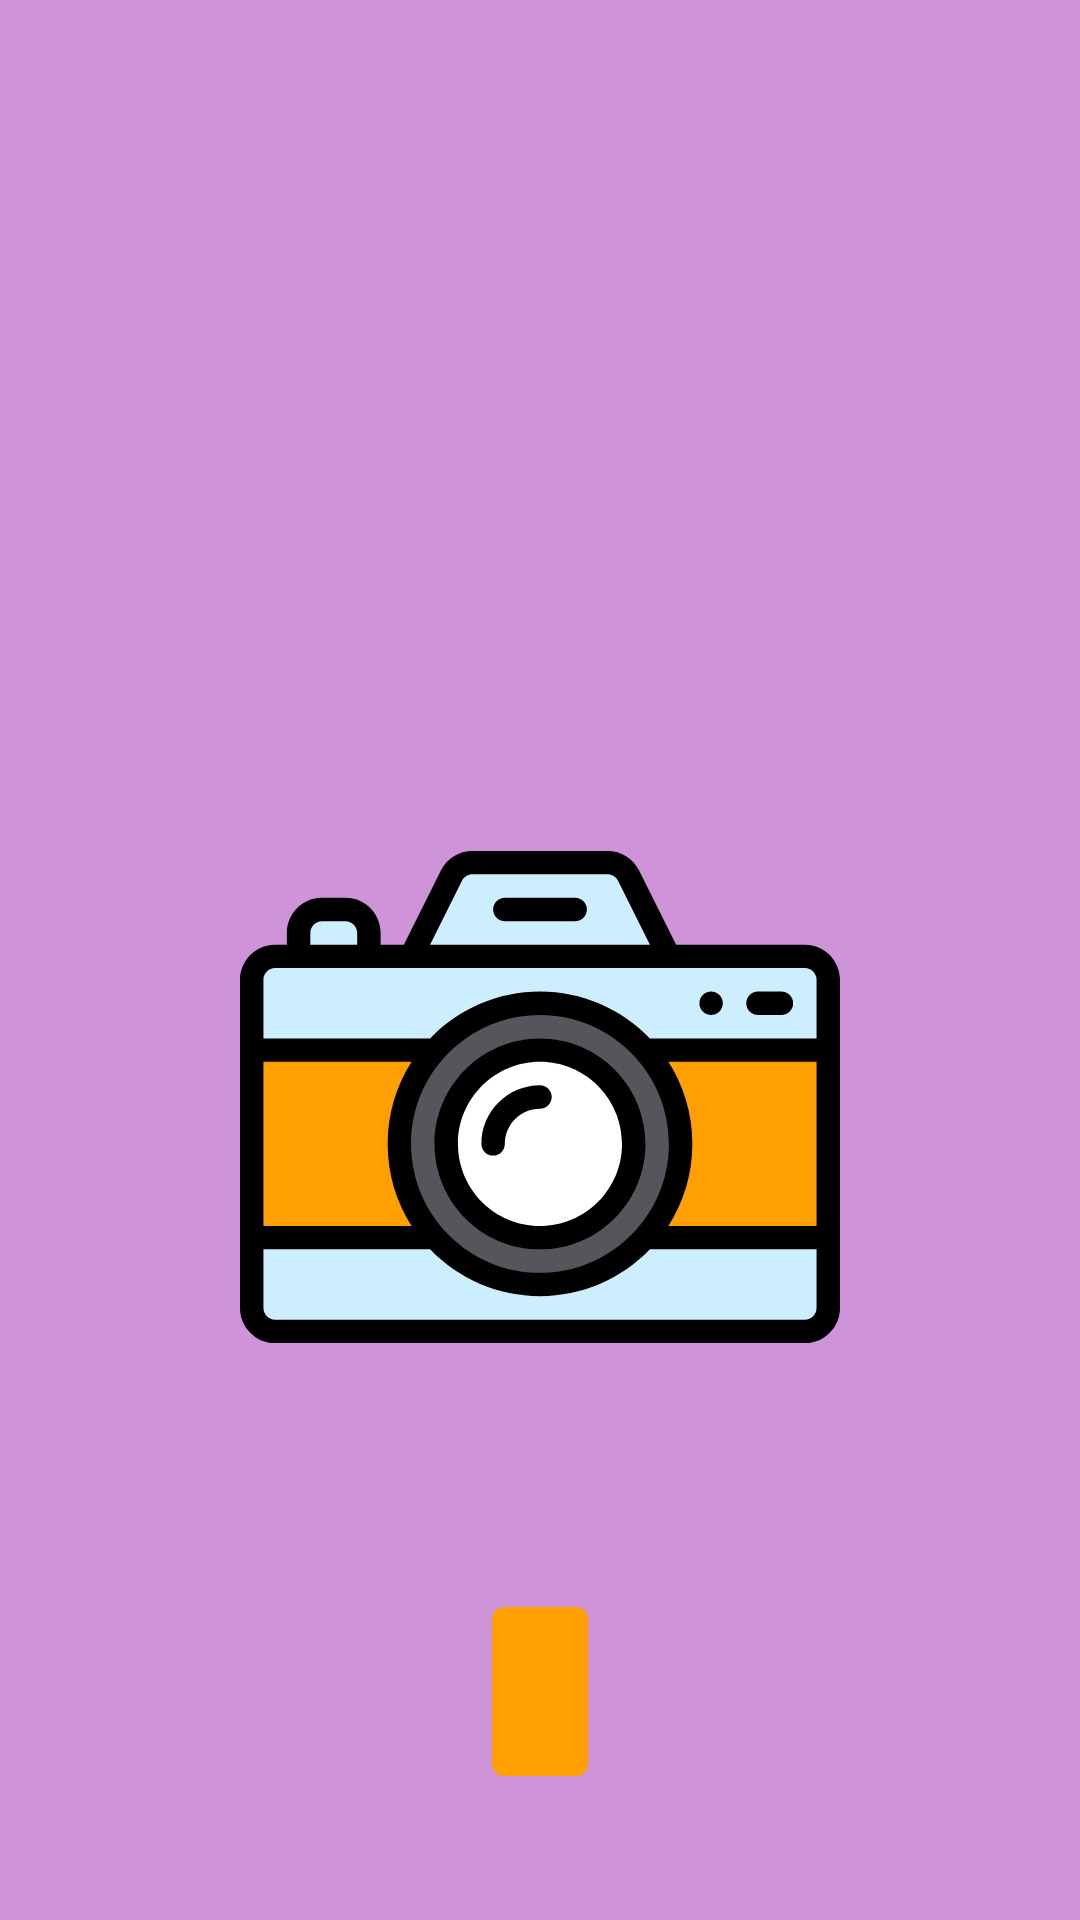

Produce the Android XML layout that renders to this screen, including the resource entries it uses.
<!-- AndroidManifest.xml: application theme AppTheme -->
<!-- res/layout/fragment_permissions.xml -->
<?xml version="1.0" encoding="utf-8"?>
<androidx.constraintlayout.widget.ConstraintLayout xmlns:android="http://schemas.android.com/apk/res/android"
    xmlns:app="http://schemas.android.com/apk/res-auto"
    xmlns:tools="http://schemas.android.com/tools"
    android:layout_width="match_parent"
    android:layout_height="match_parent"
    android:background="@color/primary">

    <androidx.constraintlayout.widget.Guideline
        android:id="@+id/permissionsFragment_topGuideline"
        android:layout_width="wrap_content"
        android:layout_height="wrap_content"
        android:orientation="horizontal"
        app:layout_constraintGuide_begin="32dp" />

    <androidx.appcompat.widget.AppCompatTextView
        android:id="@+id/permissionsFragment_titleTextView"
        style="@style/baseTextView"
        android:layout_width="wrap_content"
        android:layout_height="wrap_content"
        android:layout_margin="16dp"
        android:textSize="@dimen/view_textSize_18sp"
        android:textStyle="bold"
        app:autoSizeMaxTextSize="@dimen/view_textSize_18sp"
        app:autoSizeMinTextSize="@dimen/view_textSize_8sp"
        app:autoSizeTextType="uniform"
        app:layout_constraintEnd_toEndOf="parent"
        app:layout_constraintStart_toStartOf="parent"
        app:layout_constraintTop_toBottomOf="@+id/permissionsFragment_topGuideline"
        tools:text="Camera" />

    <androidx.appcompat.widget.AppCompatTextView
        android:id="@+id/permissionsFragment_messageTextView"
        style="@style/baseTextView"
        android:layout_width="0dp"
        android:layout_height="wrap_content"
        android:layout_margin="16dp"
        android:gravity="center"
        app:autoSizeMaxTextSize="@dimen/view_textSize_16sp"
        app:autoSizeMinTextSize="@dimen/view_textSize_8sp"
        app:autoSizeTextType="uniform"
        app:layout_constraintBottom_toTopOf="@+id/permissionsFragment_iconImageView"
        app:layout_constraintEnd_toEndOf="parent"
        app:layout_constraintStart_toStartOf="parent"
        app:layout_constraintTop_toBottomOf="@+id/permissionsFragment_titleTextView"
        app:layout_constraintWidth_default="wrap"
        tools:text="To let us make rich photos please provide access to your camera." />

    <androidx.appcompat.widget.AppCompatImageView
        android:id="@+id/permissionsFragment_iconImageView"
        android:layout_width="wrap_content"
        android:layout_height="wrap_content"
        app:layout_constraintBottom_toTopOf="@+id/permissionsFragment_requestPermissionButton"
        app:layout_constraintEnd_toEndOf="parent"
        app:layout_constraintStart_toStartOf="parent"
        app:layout_constraintTop_toBottomOf="@+id/permissionsFragment_messageTextView"
        app:srcCompat="@drawable/ic_permission_camera" />

    <androidx.appcompat.widget.AppCompatTextView
        android:id="@+id/permissionsFragment_requestPermissionButton"
        android:layout_width="0dp"
        android:layout_height="wrap_content"
        android:layout_margin="16dp"
        android:background="@drawable/selector_button_text_view"
        android:padding="16dp"
        android:textAllCaps="true"
        android:textColor="@color/text"
        android:textSize="@dimen/view_textSize_18sp"
        android:textStyle="bold"
        app:autoSizeMaxTextSize="@dimen/view_textSize_18sp"
        app:autoSizeMinTextSize="@dimen/view_textSize_8sp"
        app:autoSizeTextType="uniform"
        app:layout_constraintBottom_toTopOf="@+id/permissionsFragment_bottomGuideline"
        app:layout_constraintEnd_toEndOf="parent"
        app:layout_constraintStart_toStartOf="parent"
        app:layout_constraintWidth_default="wrap"
        tools:text="Provide access to camera" />

    <androidx.constraintlayout.widget.Guideline
        android:id="@+id/permissionsFragment_bottomGuideline"
        android:layout_width="wrap_content"
        android:layout_height="wrap_content"
        android:orientation="horizontal"
        app:layout_constraintGuide_end="32dp" />

</androidx.constraintlayout.widget.ConstraintLayout>
<!-- resources referenced by this layout -->
<resources>
  <color name="primary">#ce93d8</color>
  <color name="text">#000000</color>
  <dimen name="view_textSize_16sp">16sp</dimen>
  <dimen name="view_textSize_18sp">18sp</dimen>
  <dimen name="view_textSize_8sp">8sp</dimen>
  <!-- drawable ic_permission_camera: vector/xml drawable (drawable, 3505 chars, omitted) -->
  <!-- drawable selector_button_text_view (drawable) -->
  <?xml version="1.0" encoding="utf-8"?>
  <ripple xmlns:android="http://schemas.android.com/apk/res/android"
      android:color="@color/secondary_light">
  
      <item>
          <shape android:shape="rectangle">
              <solid android:color="@color/secondary" />
              <corners android:radius="4dp" />
          </shape>
      </item>
  </ripple>
  <style name="baseTextView">
          <item name="android:textSize">@dimen/view_textSize</item>
          <item name="android:textColor">@color/text</item>
          <item name="android:textDirection">locale</item>
      </style>
  <style name="AppTheme" parent="Theme.AppCompat.Light.DarkActionBar">
      </style>
  <color name="secondary_light">#ffd149</color>
  <color name="secondary">#ffa000</color>
  <dimen name="view_textSize">@dimen/view_textSize_16sp</dimen>
</resources>
